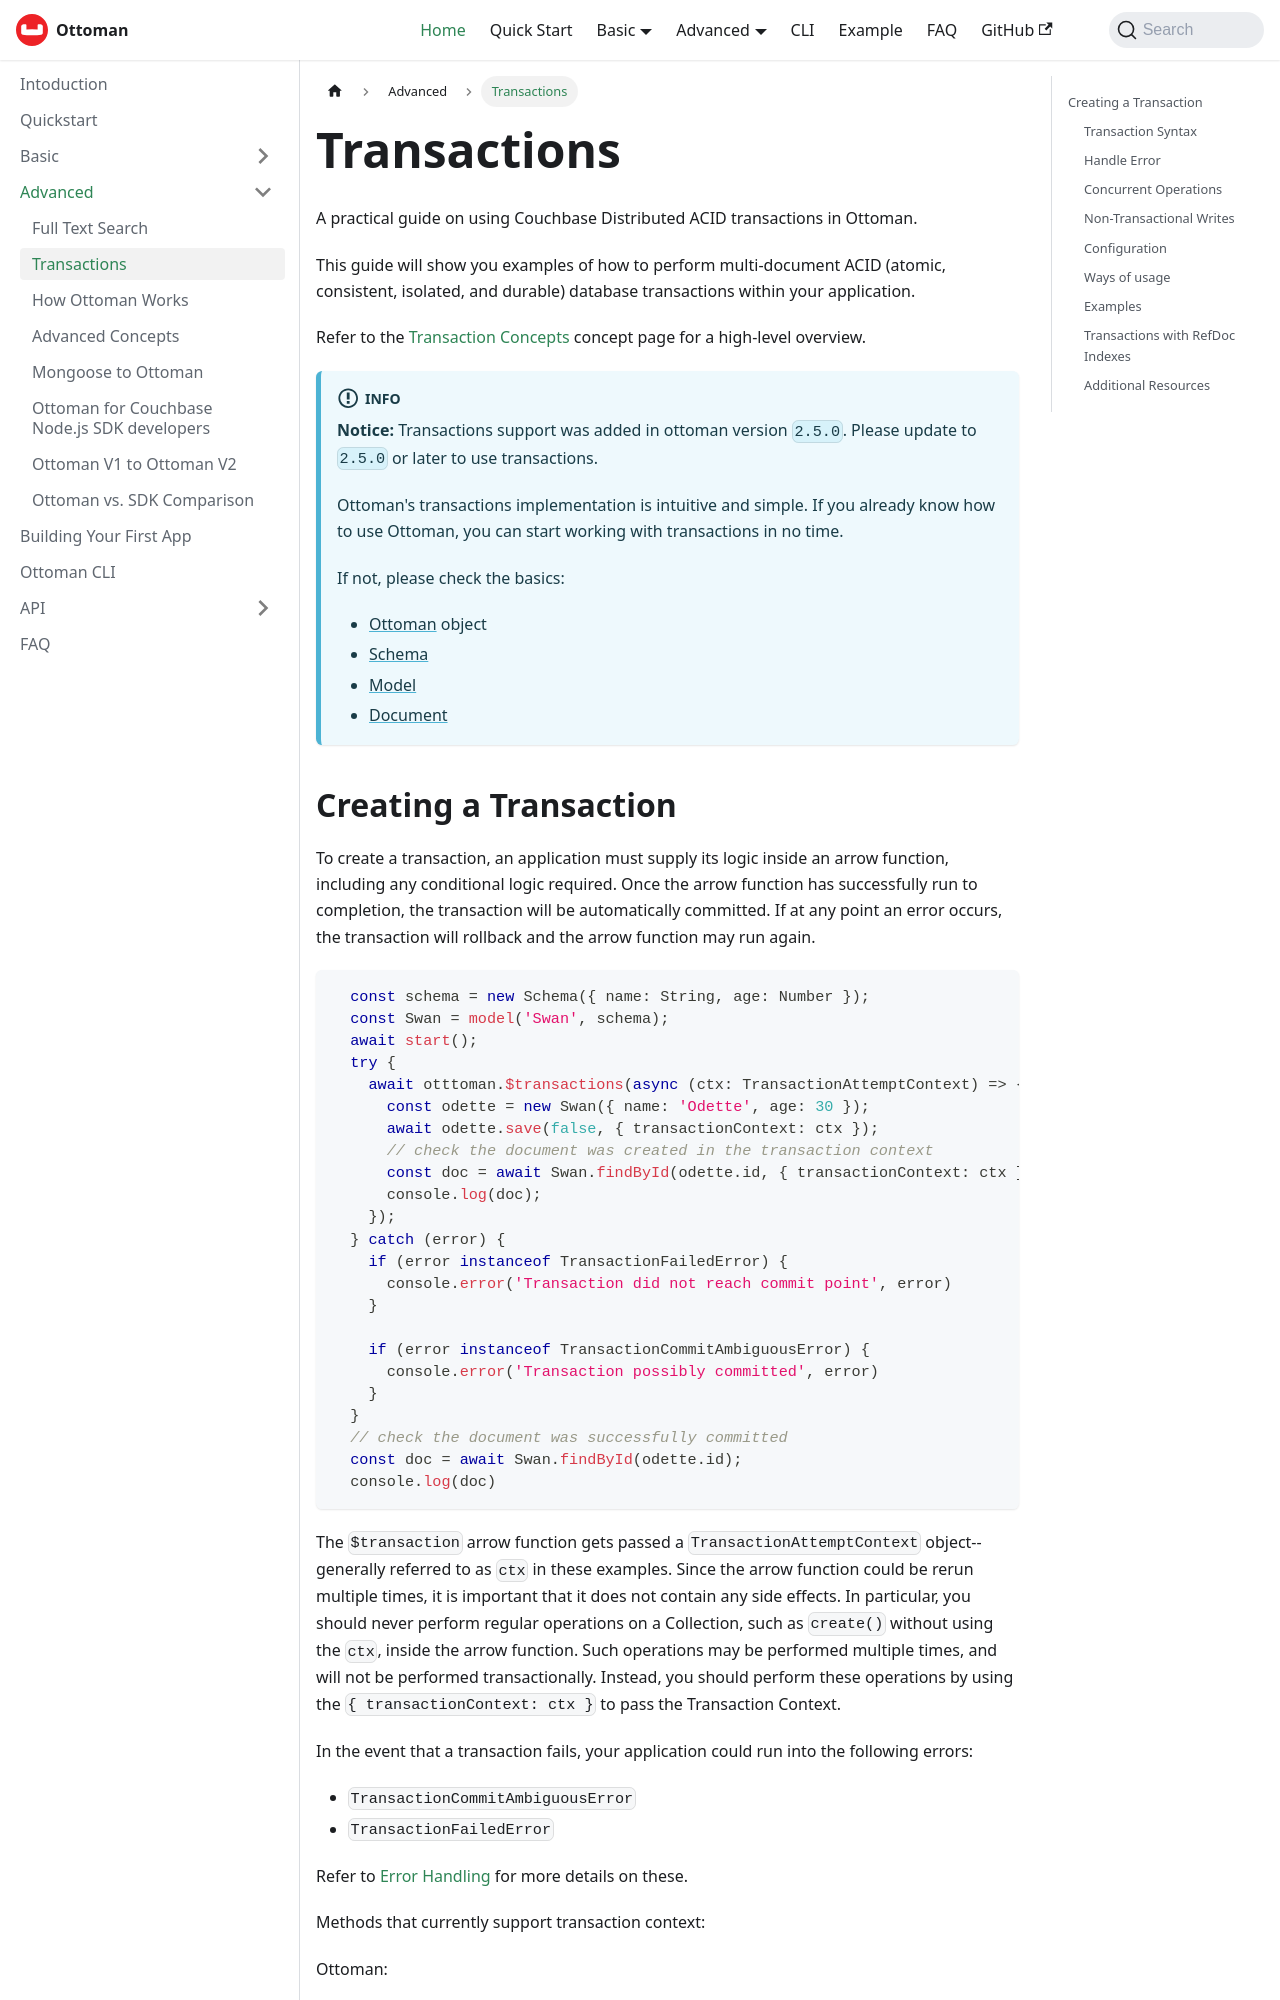

repository: couchbaselabs/node-ottoman · page: docs/advanced/transactions.html · generator: docusaurus

---
sidebar_position: 0
title: Transactions
---

A practical guide on using Couchbase Distributed ACID transactions in Ottoman.

This guide will show you examples of how to perform multi-document ACID (atomic, consistent, isolated, and durable)
database transactions within your application.

Refer to the [Transaction Concepts](https://docs.couchbase.com/nodejs-sdk/current/concept-docs/transactions.html) concept page for a high-level overview.

:::info Info

**Notice:** Transactions support was added in ottoman version `2.5.0`. Please update to `2.5.0` or later to use transactions.

Ottoman's transactions implementation is intuitive and simple. If you already know how to use Ottoman, you can start working with transactions in no time.

If not, please check the basics:
- [Ottoman](/docs/basic/ottoman) object
- [Schema](/docs/basic/schema)
- [Model](/docs/basic/model)
- [Document](/docs/basic/document)
:::
